Run: headless pygame with SDL's dummy video driver; simulated clock (each Clock.tick advances the game by its frame time, no real sleeping); random seed 0; keys injected as events and as key.get_pressed() state; no mouse input.
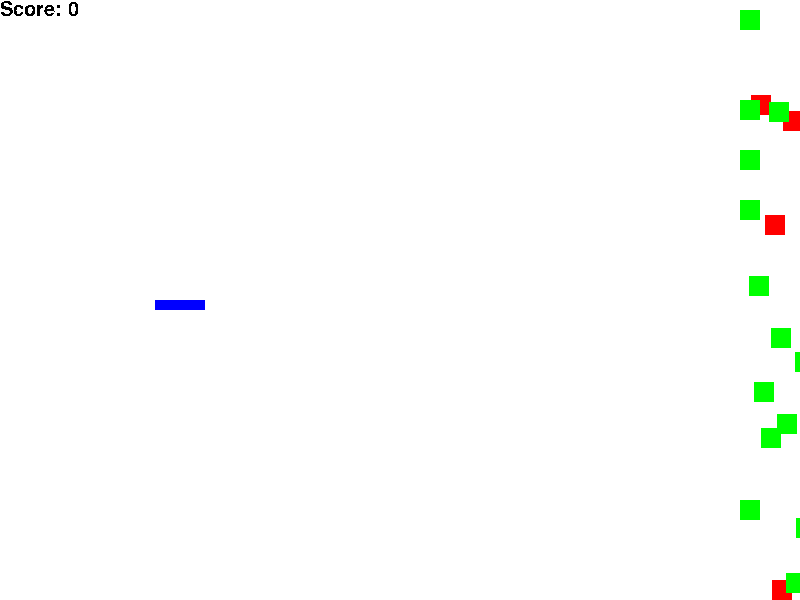
Frame 1 of 4 · flips 1–60 · no input
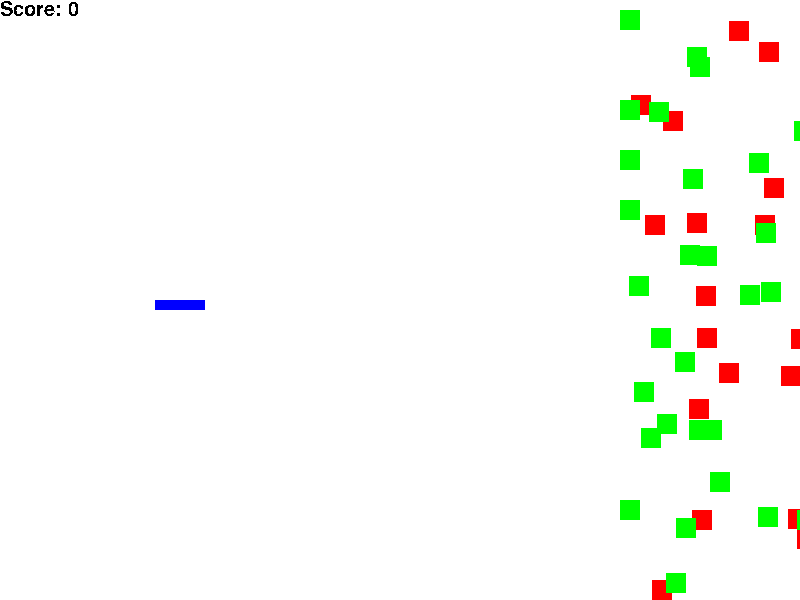
Frame 2 of 4 · flips 61–180 · tapped SPACE, RETURN · held RIGHT (→), D
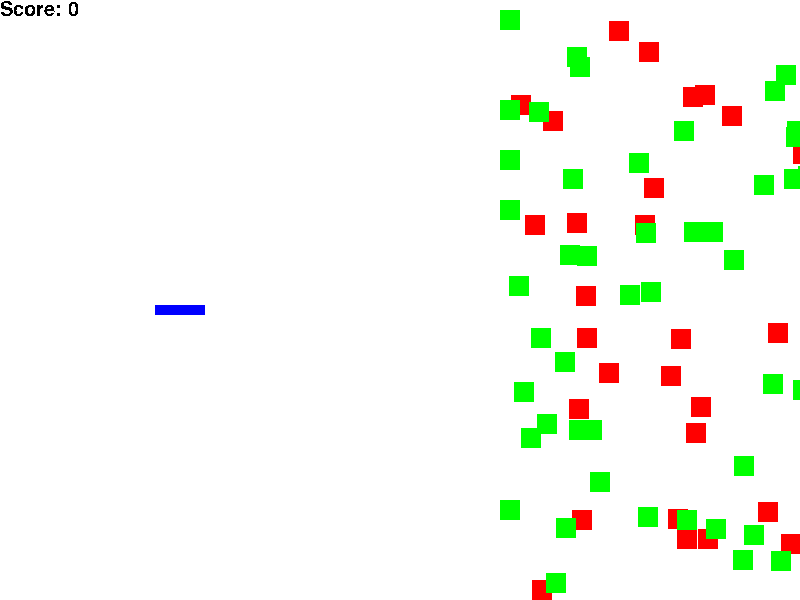
Frame 3 of 4 · flips 181–300 · held DOWN (↓), S
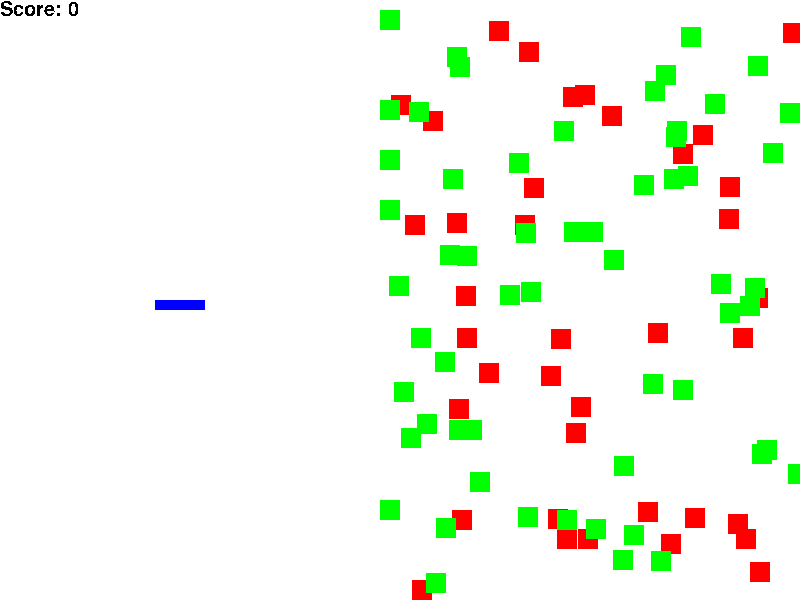
Frame 4 of 4 · flips 301–420 · held LEFT (←), A, UP (↑), W

The pygame program that drew these frames:

#MY GAME
#Aida Meshkat
import random
import pygame
import math
pygame.init()
pygame.font.init()
myfont = pygame.font.SysFont('Comic Sans MS', 30)

WIDTH = 800
HEIGHT = 600
gameWindow = pygame.display.set_mode((WIDTH, HEIGHT))

BLACK = (0, 0, 0) 
RED = (255, 0, 0)
GREEN = (0, 255, 0)
BLUE = (0, 0, 255)
CYAN = (0, 255, 255)

WHITE = (255, 255, 255)
GREY = (128, 128, 128)
YELLOW = (255, 255, 100)
MAGENTA = (210, 0, 128)
DARKPURPLE = (128, 0, 128)

CENTREX = 400 #WIDTH // 2
CENTREY = 300 #HEIGHT // 2

playerCounter = 1
playerX = 200
playerY = CENTREY
playerList = []
playerLength = 9
playerScore = 0
pointsPerFood = 5
movement = False
straight = False

for i in range(10):
    playerList.append([200-i*5, CENTREY])
    
foodsLength = 20
foodsHeight = 20

#List of food coordinations
foods = [[800, 10],[800, 100],[800, 200],[800, 150],[800, 500]]
badFoods = []


def displayPlayer():
    global playerY, playerCounter, movement, straight
    playerList[playerCounter][1] = playerList[playerCounter-1][1]
    
    if(playerCounter == len(playerList)-1):
        if(not movement):
            straight = False
        movement = False
        playerCounter = 1
    else:
        if(movement or straight):
            playerCounter += 1
    
    for i in range(0, len(playerList)):
        pygame.draw.rect(gameWindow, BLUE, (playerList[i][0], playerList[i][1] , +5, +10), 0)


def spawnObjects():
    global foods, badFoods, foodsHeight, HEIGHT
    #In every 10 random integers that are given, the only time the foods will spawn is when the number is 1.
    if(random.randint(0, 10) == 1):
        foods.append([800, random.randint(foodsHeight, HEIGHT-foodsHeight )])
    if(random.randint(0, 10) == 1):
        badFoods.append([800, random.randint(foodsHeight, HEIGHT-foodsHeight )])
        
def checkCollision():
    global playerList, playerLength, foods, badFoods, foodsLength, foodsHeight, playerScore, pointsPerFood
    global myfont, gameWindow, playerCounter
    
    remove = False
    for i in range (len(playerList)):
        foodToPop = None
        for j in range(len(foods)):
            if(playerList[i][0] >= foods[j][0] and playerList[i][0] <= foods[j][0] + foodsLength):
                if(playerList[i][1] >= foods[j][1] and playerList[i][1] <= foods[j][1] + foodsHeight):
                    playerScore += pointsPerFood
                    playerList.append([200-playerLength*5, playerList[0][-1]])
                    playerLength += 1
                    foodToPop = j
        if foodToPop != None:
            foods.pop(foodToPop)
        foodToPop = None
        for j in range(len(badFoods)):
            if(playerList[i][0] >= badFoods[j][0] and playerList[i][0] <= badFoods[j][0] + foodsLength):
                if(playerList[i][1] >= badFoods[j][1] and playerList[i][1] <= badFoods[j][1] + foodsHeight):
                    foodToPop = j
                    remove = True            
        if foodToPop != None:
            badFoods.pop(foodToPop)
    if remove:
        if(playerLength > 8):
            playerList = playerList[0:len(playerList)-8]
            playerLength -= 8
            playerCounter = 0
            movement = True
        else:
             
            textsurface = myfont.render('GAME OVER :(', False, (0, 0, 0))
            gameWindow.blit(textsurface,(CENTREX-100,CENTREY-100))      
            pygame.display.update()
            pygame.time.delay(10000)
            pygame.quit()
            exit()  
    remove = False
    
def updateLocations():
    i = 0
    while (i < len(foods)):
        if(foods[i][0] < -300):
            foods.pop(i)
            i -= 1
        i+=1
    while (i < len(badFoods)):
        if(badFoods[i][0] < -300):
            badFoods.pop(i)
            i -= 1
        i+=1
   
def drawObjects():
    for i in range(len(badFoods)):
        badFoods[i][0] -=1
        pygame.draw.rect(gameWindow, RED, (badFoods[i][0], badFoods[i][1], +20, +20), 0)
    for i in range(len(foods)):
        foods[i][0] -=1
        pygame.draw.rect(gameWindow, GREEN, (foods[i][0], foods[i][1], +20, +20), 0)

def displayScore():
    global myfont, gameWindow
    textsurface = myfont.render('Score: ' + str(playerScore), False, (0, 0, 0))
    gameWindow.blit(textsurface,(0,0))

    
while(True):
        
    for event in pygame.event.get():
        if event.type == pygame.QUIT:
            pygame.quit()
            exit()
        if event.type == pygame.KEYDOWN:
            if event.key == pygame.K_UP:
                movement = True
                straight = True 
                playerList[0][1] -= 5
            if event.key == pygame.K_DOWN:
                movement = True
                straight = True 
                playerList[0][1] += 5
        
    updateLocations()
    drawObjects()
    displayPlayer()
    checkCollision()
    spawnObjects()
    displayScore()
    
    pygame.display.update()
    gameWindow.fill(WHITE)
    pygame.time.delay(15)
